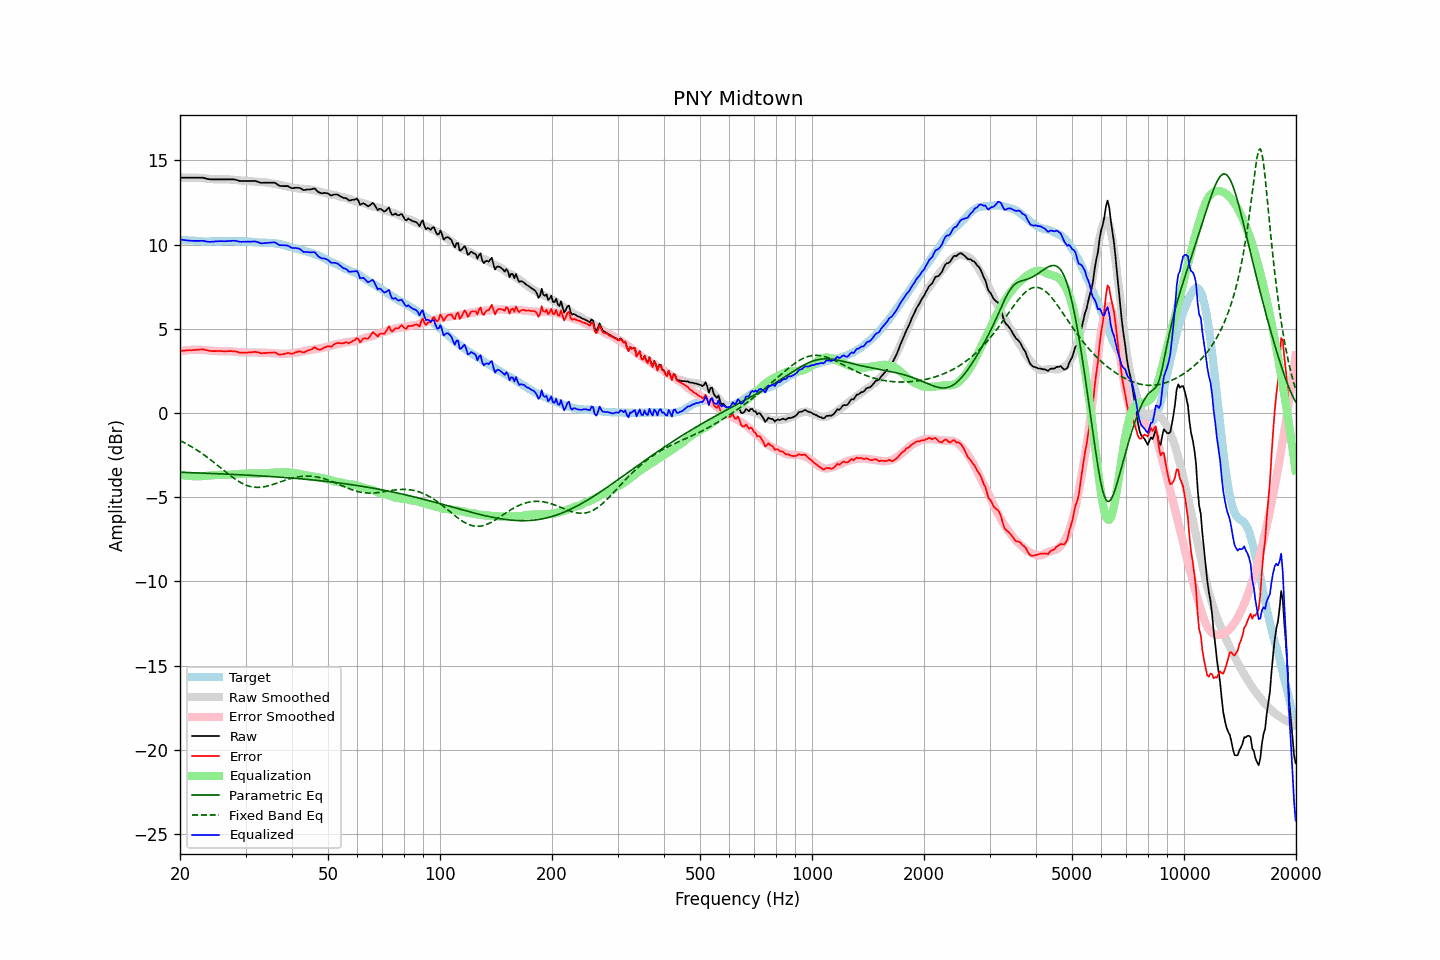

Values plotted in this chart, from the file beside it:
frequency, raw, error, smoothed, error_smoothed, equalization, parametric_eq, fixed_band_eq, equalized_raw, equalized_smoothed, target
20.00, 13.97, 3.68, 13.96, 3.67, -3.67, -3.52, -1.64, 10.30, 10.29, 10.29
20.20, 13.97, 3.69, 13.97, 3.68, -3.68, -3.52, -1.68, 10.29, 10.28, 10.28
20.40, 13.97, 3.70, 13.97, 3.70, -3.70, -3.53, -1.73, 10.27, 10.27, 10.27
20.61, 13.97, 3.70, 13.97, 3.71, -3.71, -3.53, -1.78, 10.26, 10.26, 10.27
20.81, 13.97, 3.72, 13.98, 3.72, -3.72, -3.53, -1.83, 10.25, 10.25, 10.25
21.02, 13.97, 3.72, 13.98, 3.73, -3.73, -3.54, -1.88, 10.24, 10.25, 10.25
21.23, 13.97, 3.73, 13.98, 3.74, -3.74, -3.54, -1.94, 10.23, 10.24, 10.24
21.44, 13.97, 3.72, 13.98, 3.75, -3.75, -3.54, -1.99, 10.23, 10.23, 10.25
21.66, 13.97, 3.73, 13.98, 3.75, -3.75, -3.55, -2.05, 10.22, 10.23, 10.24
21.87, 13.97, 3.74, 13.97, 3.75, -3.75, -3.55, -2.11, 10.22, 10.22, 10.23
22.09, 13.97, 3.75, 13.97, 3.76, -3.76, -3.55, -2.17, 10.22, 10.21, 10.22
22.31, 13.97, 3.75, 13.97, 3.76, -3.76, -3.56, -2.23, 10.22, 10.21, 10.22
22.54, 13.97, 3.76, 13.96, 3.75, -3.75, -3.56, -2.29, 10.22, 10.20, 10.21
22.76, 13.97, 3.77, 13.95, 3.75, -3.75, -3.56, -2.36, 10.22, 10.20, 10.20
22.99, 13.97, 3.78, 13.94, 3.74, -3.74, -3.57, -2.42, 10.23, 10.20, 10.19
23.22, 13.95, 3.77, 13.93, 3.74, -3.74, -3.57, -2.49, 10.21, 10.19, 10.18
23.45, 13.92, 3.73, 13.92, 3.73, -3.73, -3.58, -2.56, 10.19, 10.19, 10.19
23.69, 13.90, 3.72, 13.91, 3.73, -3.73, -3.58, -2.63, 10.18, 10.19, 10.18
23.92, 13.88, 3.70, 13.90, 3.72, -3.72, -3.58, -2.70, 10.16, 10.19, 10.18
24.16, 13.87, 3.68, 13.89, 3.71, -3.71, -3.59, -2.78, 10.16, 10.19, 10.19
24.40, 13.87, 3.67, 13.89, 3.70, -3.70, -3.59, -2.85, 10.17, 10.19, 10.20
24.65, 13.87, 3.67, 13.88, 3.69, -3.69, -3.60, -2.93, 10.18, 10.19, 10.20
24.89, 13.87, 3.67, 13.87, 3.68, -3.68, -3.60, -3.00, 10.19, 10.19, 10.20
25.14, 13.87, 3.68, 13.87, 3.68, -3.68, -3.60, -3.08, 10.19, 10.19, 10.19
25.39, 13.87, 3.68, 13.87, 3.67, -3.67, -3.61, -3.16, 10.20, 10.20, 10.19
25.65, 13.87, 3.68, 13.87, 3.67, -3.67, -3.61, -3.23, 10.20, 10.20, 10.19
25.91, 13.87, 3.67, 13.87, 3.67, -3.67, -3.62, -3.31, 10.20, 10.20, 10.20
26.16, 13.87, 3.66, 13.87, 3.67, -3.67, -3.62, -3.39, 10.20, 10.20, 10.21
26.43, 13.87, 3.66, 13.87, 3.67, -3.67, -3.62, -3.47, 10.20, 10.20, 10.21
26.69, 13.87, 3.66, 13.87, 3.67, -3.67, -3.63, -3.54, 10.20, 10.20, 10.21
26.96, 13.87, 3.67, 13.87, 3.67, -3.67, -3.63, -3.62, 10.20, 10.20, 10.20
27.23, 13.87, 3.67, 13.86, 3.66, -3.66, -3.64, -3.69, 10.21, 10.20, 10.20
27.50, 13.87, 3.67, 13.85, 3.65, -3.65, -3.64, -3.77, 10.22, 10.20, 10.20
27.77, 13.87, 3.66, 13.85, 3.64, -3.64, -3.65, -3.84, 10.23, 10.20, 10.21
28.05, 13.86, 3.65, 13.84, 3.63, -3.63, -3.65, -3.90, 10.23, 10.20, 10.21
28.33, 13.84, 3.65, 13.83, 3.63, -3.63, -3.66, -3.97, 10.22, 10.20, 10.19
28.62, 13.81, 3.62, 13.82, 3.62, -3.62, -3.66, -4.03, 10.19, 10.20, 10.19
28.90, 13.78, 3.58, 13.81, 3.61, -3.61, -3.66, -4.09, 10.17, 10.20, 10.20
29.19, 13.77, 3.57, 13.80, 3.61, -3.61, -3.67, -4.14, 10.16, 10.19, 10.20
29.48, 13.77, 3.58, 13.80, 3.61, -3.61, -3.67, -4.19, 10.17, 10.19, 10.19
29.78, 13.77, 3.58, 13.79, 3.60, -3.60, -3.68, -4.24, 10.17, 10.19, 10.19
30.08, 13.77, 3.57, 13.78, 3.60, -3.60, -3.68, -4.28, 10.17, 10.18, 10.20
30.38, 13.77, 3.58, 13.77, 3.60, -3.60, -3.69, -4.31, 10.17, 10.18, 10.19
30.68, 13.77, 3.60, 13.76, 3.59, -3.59, -3.69, -4.34, 10.18, 10.17, 10.17
30.99, 13.77, 3.60, 13.75, 3.59, -3.59, -3.70, -4.37, 10.18, 10.16, 10.17
31.30, 13.77, 3.61, 13.75, 3.59, -3.59, -3.71, -4.39, 10.18, 10.16, 10.16
31.61, 13.77, 3.62, 13.74, 3.59, -3.59, -3.71, -4.40, 10.18, 10.15, 10.15
31.93, 13.77, 3.63, 13.73, 3.59, -3.59, -3.72, -4.41, 10.18, 10.14, 10.14
32.24, 13.74, 3.60, 13.73, 3.59, -3.59, -3.72, -4.42, 10.15, 10.14, 10.14
32.57, 13.71, 3.59, 13.72, 3.59, -3.59, -3.73, -4.42, 10.12, 10.13, 10.12
32.89, 13.67, 3.55, 13.71, 3.59, -3.59, -3.73, -4.41, 10.08, 10.13, 10.12
33.22, 13.66, 3.54, 13.71, 3.59, -3.59, -3.74, -4.40, 10.07, 10.12, 10.12
33.55, 13.67, 3.56, 13.70, 3.59, -3.59, -3.74, -4.39, 10.08, 10.11, 10.11
33.89, 13.67, 3.55, 13.69, 3.58, -3.58, -3.75, -4.37, 10.09, 10.11, 10.12
34.23, 13.67, 3.57, 13.68, 3.57, -3.57, -3.76, -4.35, 10.10, 10.11, 10.10
34.57, 13.67, 3.57, 13.66, 3.56, -3.56, -3.76, -4.32, 10.11, 10.10, 10.10
34.92, 13.67, 3.58, 13.65, 3.55, -3.55, -3.77, -4.29, 10.12, 10.09, 10.09
35.27, 13.67, 3.57, 13.63, 3.54, -3.54, -3.77, -4.27, 10.13, 10.09, 10.10
35.62, 13.67, 3.59, 13.62, 3.54, -3.54, -3.78, -4.23, 10.13, 10.08, 10.08
35.97, 13.67, 3.59, 13.61, 3.54, -3.54, -3.79, -4.20, 10.13, 10.07, 10.08
... 635 more rows
